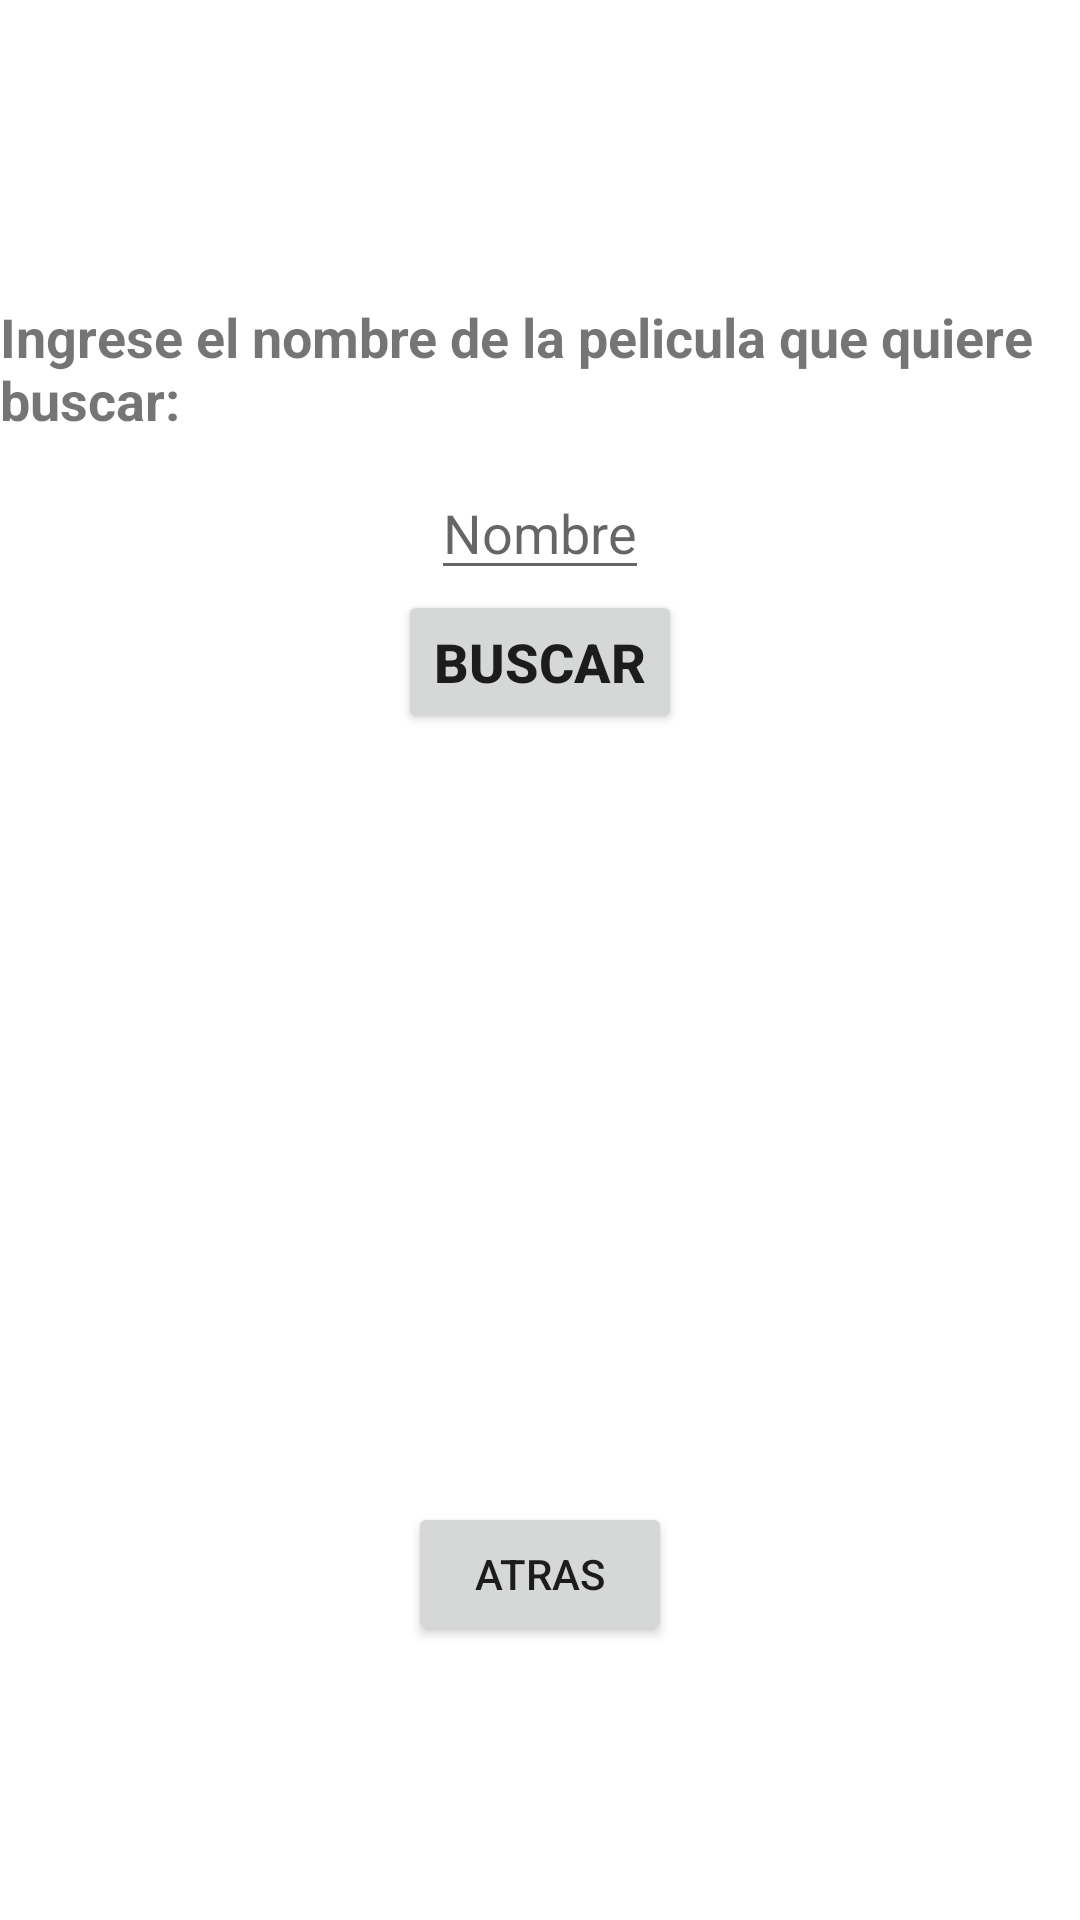

The Android layout XML behind this screen, and the referenced resources:
<!-- AndroidManifest.xml: application theme Theme.Diagnostic -->
<!-- res/layout/activity_filtro.xml -->
<?xml version="1.0" encoding="utf-8"?>
<LinearLayout xmlns:android="http://schemas.android.com/apk/res/android"
    xmlns:app="http://schemas.android.com/apk/res-auto"
    xmlns:tools="http://schemas.android.com/tools"
    android:id="@+id/main"
    android:layout_width="match_parent"
    android:layout_height="match_parent"
    android:orientation="vertical"
    tools:context=".cartelera.filtro">

    <TextView
        android:id="@+id/tituloFiltro"
        android:layout_width="wrap_content"
        android:layout_height="wrap_content"
        android:layout_gravity="center"
        android:layout_marginTop="100sp"
        android:text="Ingrese el nombre de la pelicula que quiere buscar:"
        android:textSize="18sp"
        android:textStyle="bold">
    </TextView>

    <EditText
        android:id="@+id/filtroEdit"
        android:layout_width="wrap_content"
        android:layout_height="wrap_content"
        android:layout_gravity="center"
        android:layout_marginTop="10sp"
        android:hint="Nombre"
        android:textSize="18sp">
    </EditText>

    <Button
        android:id="@+id/buscarbtn"
        android:layout_width="wrap_content"
        android:layout_height="wrap_content"
        android:text="Buscar"
        android:layout_gravity="center"
        android:textSize="18sp"
        android:textStyle="bold">
    </Button>

    <TextView
        android:id="@+id/nombreView"
        android:layout_width="wrap_content"
        android:layout_height="wrap_content"
        android:layout_gravity="center"
        android:layout_marginTop="50sp"
        android:textSize="18sp"
        android:textStyle="bold">
    </TextView>

    <TextView
        android:id="@+id/generoView"
        android:layout_width="wrap_content"
        android:layout_height="wrap_content"
        android:layout_gravity="center"
        android:layout_marginTop="10sp"
        android:textSize="18sp"
        android:textStyle="bold">
    </TextView>

    <TextView
        android:id="@+id/clasificacionView"
        android:layout_width="wrap_content"
        android:layout_height="wrap_content"
        android:layout_gravity="center"
        android:layout_marginTop="10sp"
        android:textSize="18sp"
        android:textStyle="bold">
    </TextView>

    <TextView
        android:id="@+id/duracionView"
        android:layout_width="wrap_content"
        android:layout_height="wrap_content"
        android:layout_gravity="center"
        android:layout_marginTop="10sp"
        android:textSize="18sp"
        android:textStyle="bold">
    </TextView>

    <TextView
        android:id="@+id/sinopsisView"
        android:layout_width="wrap_content"
        android:layout_height="wrap_content"
        android:layout_gravity="center"
        android:layout_marginTop="10sp"
        android:textSize="18sp"
        android:textStyle="bold">
    </TextView>

    <TextView
        android:id="@+id/directorView"
        android:layout_width="wrap_content"
        android:layout_height="wrap_content"
        android:layout_gravity="center"
        android:layout_marginTop="10sp"
        android:textSize="18sp"
        android:textStyle="bold">
    </TextView>

    <androidx.appcompat.widget.LinearLayoutCompat
        android:layout_width="wrap_content"
        android:layout_height="wrap_content"
        android:layout_marginTop="10sp"
        android:layout_marginBottom="50sp"
        android:layout_gravity="center"
        android:orientation="horizontal">

        <Button
            android:id="@+id/atrasbtn"
            android:layout_width="wrap_content"
            android:layout_height="wrap_content"
            android:text="Atras"
            android:gravity="center"
            android:layout_gravity="center">
        </Button>
    </androidx.appcompat.widget.LinearLayoutCompat>

</LinearLayout>
<!-- resources referenced by this layout -->
<resources>
  <style name="Theme.Diagnostic" parent="Theme.MaterialComponents.DayNight.DarkActionBar">
          
          <item name="colorPrimary">@color/purple_500</item>
          <item name="colorPrimaryVariant">@color/purple_700</item>
          <item name="colorOnPrimary">@color/white</item>
          
          <item name="colorSecondary">@color/teal_200</item>
          <item name="colorSecondaryVariant">@color/teal_700</item>
          <item name="colorOnSecondary">@color/black</item>
          
          <item name="android:statusBarColor">?attr/colorPrimaryVariant</item>
          
      </style>
  <!-- not gathered from this repository: default colours our renderer supplied (Android Studio template values) -->
  <color name="purple_500">#FF6200EE</color>
  <color name="purple_700">#FF3700B3</color>
  <color name="teal_200">#FF03DAC5</color>
  <color name="teal_700">#FF018786</color>
  <color name="black">#FF000000</color>
  <color name="white">#FFFFFFFF</color>
</resources>
